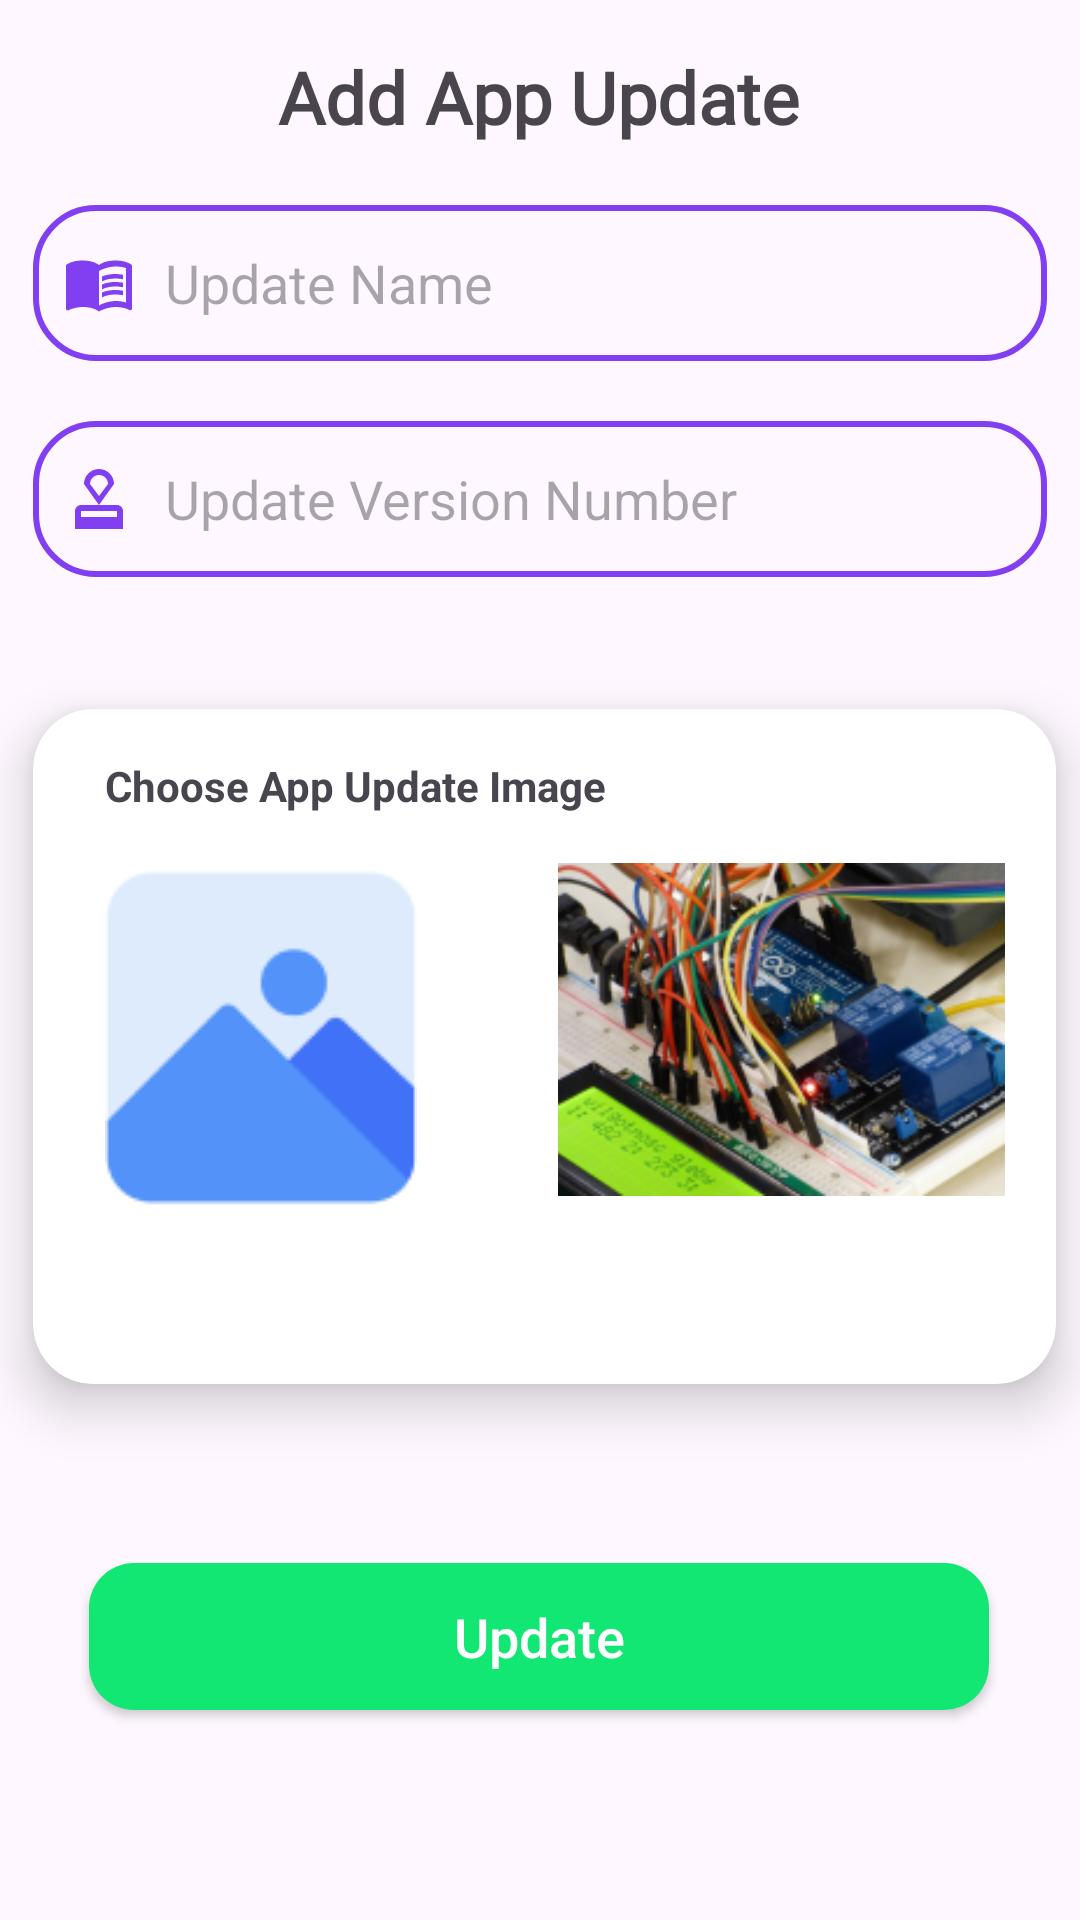

Here is an Android app screen rendered from its layout file. Give the layout XML and the strings, colors and styles it references.
<!-- AndroidManifest.xml: application theme Theme.Learnura -->
<!-- res/layout/fragment_add_app_update.xml -->
<?xml version="1.0" encoding="utf-8"?>
<FrameLayout xmlns:android="http://schemas.android.com/apk/res/android"
    xmlns:app="http://schemas.android.com/apk/res-auto"
    xmlns:tools="http://schemas.android.com/tools"
    android:layout_width="match_parent"
    android:layout_height="match_parent"
    tools:context=".AddAppUpdateFragment">

    
    <androidx.constraintlayout.widget.ConstraintLayout
        android:layout_width="match_parent"
        android:layout_height="match_parent">

        <TextView
            android:id="@+id/textView48"
            android:layout_width="wrap_content"
            android:layout_height="wrap_content"
            android:layout_marginTop="16dp"
            android:fontFamily="@font/poppins_bold"
            android:text="Add App Update"
            android:textSize="24sp"
            android:textStyle="bold"
            app:layout_constraintEnd_toEndOf="parent"
            app:layout_constraintHorizontal_bias="0.498"
            app:layout_constraintStart_toStartOf="parent"
            app:layout_constraintTop_toTopOf="parent" />

        <EditText
            android:id="@+id/update_name_editText"
            android:layout_width="338dp"
            android:layout_height="52dp"
            android:layout_marginTop="20dp"
            android:background="@drawable/edit_text_back_2"
            android:drawableStart="@drawable/ic_book"
            android:drawablePadding="10dp"
            android:ems="10"
            android:hint="Update Name"
            android:inputType="text"
            android:padding="10dp"
            app:layout_constraintEnd_toEndOf="parent"
            app:layout_constraintStart_toStartOf="parent"
            app:layout_constraintTop_toBottomOf="@+id/textView48" />


        <EditText
            android:id="@+id/update_version_edit_text"
            android:layout_width="338dp"
            android:layout_height="52dp"
            android:layout_marginTop="20dp"
            android:background="@drawable/edit_text_back_2"
            android:drawableStart="@drawable/ic_project"
            android:drawablePadding="10dp"
            android:ems="10"
            android:hint="Update Version Number"
            android:inputType="text"
            android:padding="10dp"
            app:layout_constraintEnd_toEndOf="@+id/update_name_editText"
            app:layout_constraintHorizontal_bias="0.547"
            app:layout_constraintStart_toStartOf="@+id/update_name_editText"
            app:layout_constraintTop_toBottomOf="@+id/update_name_editText" />

        <androidx.cardview.widget.CardView
            android:id="@+id/cardView_choose_image"
            android:layout_width="341dp"
            android:layout_height="225dp"
            android:layout_marginTop="44dp"
            app:cardCornerRadius="20dp"
            app:cardElevation="10dp"
            android:gravity="top"
            android:padding="10dp"
            app:layout_constraintEnd_toEndOf="@+id/update_version_edit_text"
            app:layout_constraintHorizontal_bias="0.0"
            app:layout_constraintStart_toStartOf="@+id/update_version_edit_text"
            app:layout_constraintTop_toBottomOf="@+id/update_version_edit_text" >

            <androidx.constraintlayout.widget.ConstraintLayout
                android:layout_width="match_parent"
                android:layout_height="match_parent">

                <TextView
                    android:id="@+id/textView51"
                    android:layout_width="wrap_content"
                    android:layout_height="wrap_content"
                    android:layout_marginStart="24dp"
                    android:layout_marginTop="16dp"
                    android:text="Choose App Update Image"
                    android:textStyle="bold"
                    app:layout_constraintStart_toStartOf="parent"
                    app:layout_constraintTop_toTopOf="parent" />

                <ImageView
                    android:id="@+id/choose_image"
                    android:layout_width="wrap_content"
                    android:layout_height="wrap_content"
                    android:layout_marginStart="24dp"
                    android:layout_marginTop="16dp"
                    android:src="@drawable/updates"
                    app:layout_constraintStart_toStartOf="parent"
                    app:layout_constraintTop_toBottomOf="@+id/textView51" />

                <ImageView
                    android:id="@+id/select_image"
                    android:layout_width="151dp"
                    android:layout_height="111dp"
                    android:src="@drawable/arduino"
                    app:layout_constraintBottom_toBottomOf="@+id/choose_image"
                    app:layout_constraintEnd_toEndOf="parent"
                    app:layout_constraintHorizontal_bias="0.741"
                    app:layout_constraintStart_toEndOf="@+id/choose_image"
                    app:layout_constraintTop_toBottomOf="@+id/textView51"
                    app:layout_constraintVertical_bias="0.739" />
            </androidx.constraintlayout.widget.ConstraintLayout>

        </androidx.cardview.widget.CardView>

        <androidx.appcompat.widget.AppCompatButton
            android:id="@+id/add_update_btn"
            android:layout_width="300dp"
            android:layout_height="49dp"
            android:layout_marginBottom="20dp"
            android:background="@drawable/edit_profile_btn_back"
            android:backgroundTint="#12E673"
            android:text="Update"
            android:textAllCaps="false"
            android:textColor="@color/white"
            android:textSize="18sp"
            app:layout_constraintBottom_toBottomOf="parent"
            app:layout_constraintEnd_toEndOf="parent"
            app:layout_constraintHorizontal_bias="0.495"
            app:layout_constraintStart_toStartOf="parent"
            app:layout_constraintTop_toBottomOf="@+id/cardView_choose_image"
            app:layout_constraintVertical_bias="0.545" />
    </androidx.constraintlayout.widget.ConstraintLayout>

</FrameLayout>
<!-- resources referenced by this layout -->
<resources>
  <color name="white">#FFFFFFFF</color>
  <!-- drawable arduino: png bitmap (drawable, 71652 bytes) -->
  <!-- drawable edit_profile_btn_back (drawable) -->
  <?xml version="1.0" encoding="utf-8"?>
  <shape xmlns:android="http://schemas.android.com/apk/res/android"
      android:shape="rectangle">
  
      <solid
          android:color="#813FF1">
  
      </solid>
  
      <corners
          android:radius="15dp"/>
  
  
  
  </shape>
  <!-- drawable edit_text_back_2 (drawable) -->
  <?xml version="1.0" encoding="utf-8"?>
  <shape xmlns:android="http://schemas.android.com/apk/res/android"
      android:shape="rectangle">
  
      <stroke
          android:color="#813FF1"
          android:width="2dp"></stroke>
  
      <corners
          android:topRightRadius="20dp"
          android:topLeftRadius="20dp"
          android:bottomRightRadius="20dp"
          android:bottomLeftRadius="20dp"/>
  
  </shape>
  <!-- drawable ic_book (drawable) -->
  <vector android:autoMirrored="true" android:height="24dp"
      android:tint="#813FF1" android:viewportHeight="24"
      android:viewportWidth="24" android:width="24dp" xmlns:android="http://schemas.android.com/apk/res/android">
      <path android:fillColor="@android:color/white" android:pathData="M21,5c-1.11,-0.35 -2.33,-0.5 -3.5,-0.5c-1.95,0 -4.05,0.4 -5.5,1.5c-1.45,-1.1 -3.55,-1.5 -5.5,-1.5S2.45,4.9 1,6v14.65c0,0.25 0.25,0.5 0.5,0.5c0.1,0 0.15,-0.05 0.25,-0.05C3.1,20.45 5.05,20 6.5,20c1.95,0 4.05,0.4 5.5,1.5c1.35,-0.85 3.8,-1.5 5.5,-1.5c1.65,0 3.35,0.3 4.75,1.05c0.1,0.05 0.15,0.05 0.25,0.05c0.25,0 0.5,-0.25 0.5,-0.5V6C22.4,5.55 21.75,5.25 21,5zM21,18.5c-1.1,-0.35 -2.3,-0.5 -3.5,-0.5c-1.7,0 -4.15,0.65 -5.5,1.5V8c1.35,-0.85 3.8,-1.5 5.5,-1.5c1.2,0 2.4,0.15 3.5,0.5V18.5z"/>
      <path android:fillColor="@android:color/white" android:pathData="M17.5,10.5c0.88,0 1.73,0.09 2.5,0.26V9.24C19.21,9.09 18.36,9 17.5,9c-1.7,0 -3.24,0.29 -4.5,0.83v1.66C14.13,10.85 15.7,10.5 17.5,10.5z"/>
      <path android:fillColor="@android:color/white" android:pathData="M13,12.49v1.66c1.13,-0.64 2.7,-0.99 4.5,-0.99c0.88,0 1.73,0.09 2.5,0.26V11.9c-0.79,-0.15 -1.64,-0.24 -2.5,-0.24C15.8,11.66 14.26,11.96 13,12.49z"/>
      <path android:fillColor="@android:color/white" android:pathData="M17.5,14.33c-1.7,0 -3.24,0.29 -4.5,0.83v1.66c1.13,-0.64 2.7,-0.99 4.5,-0.99c0.88,0 1.73,0.09 2.5,0.26v-1.52C19.21,14.41 18.36,14.33 17.5,14.33z"/>
  </vector>
  <!-- drawable ic_project (drawable) -->
  <vector android:height="24dp" android:tint="#813FF1"
      android:viewportHeight="24" android:viewportWidth="24"
      android:width="24dp" xmlns:android="http://schemas.android.com/apk/res/android">
      <path android:fillColor="@android:color/white" android:pathData="M4,16v6h16v-6c0,-1.1 -0.9,-2 -2,-2L6,14c-1.1,0 -2,0.9 -2,2zM18,18L6,18v-2h12v2zM12,2C9.24,2 7,4.24 7,7l5,7 5,-7c0,-2.76 -2.24,-5 -5,-5zM12,11L9,7c0,-1.66 1.34,-3 3,-3s3,1.34 3,3l-3,4z"/>
  </vector>
  <!-- drawable updates: png bitmap (drawable, 2653 bytes) -->
  <style name="Theme.Learnura" parent="Base.Theme.Learnura" />
  <style name="Base.Theme.Learnura" parent="Theme.Material3.DayNight.NoActionBar">
          
          
      </style>
</resources>
